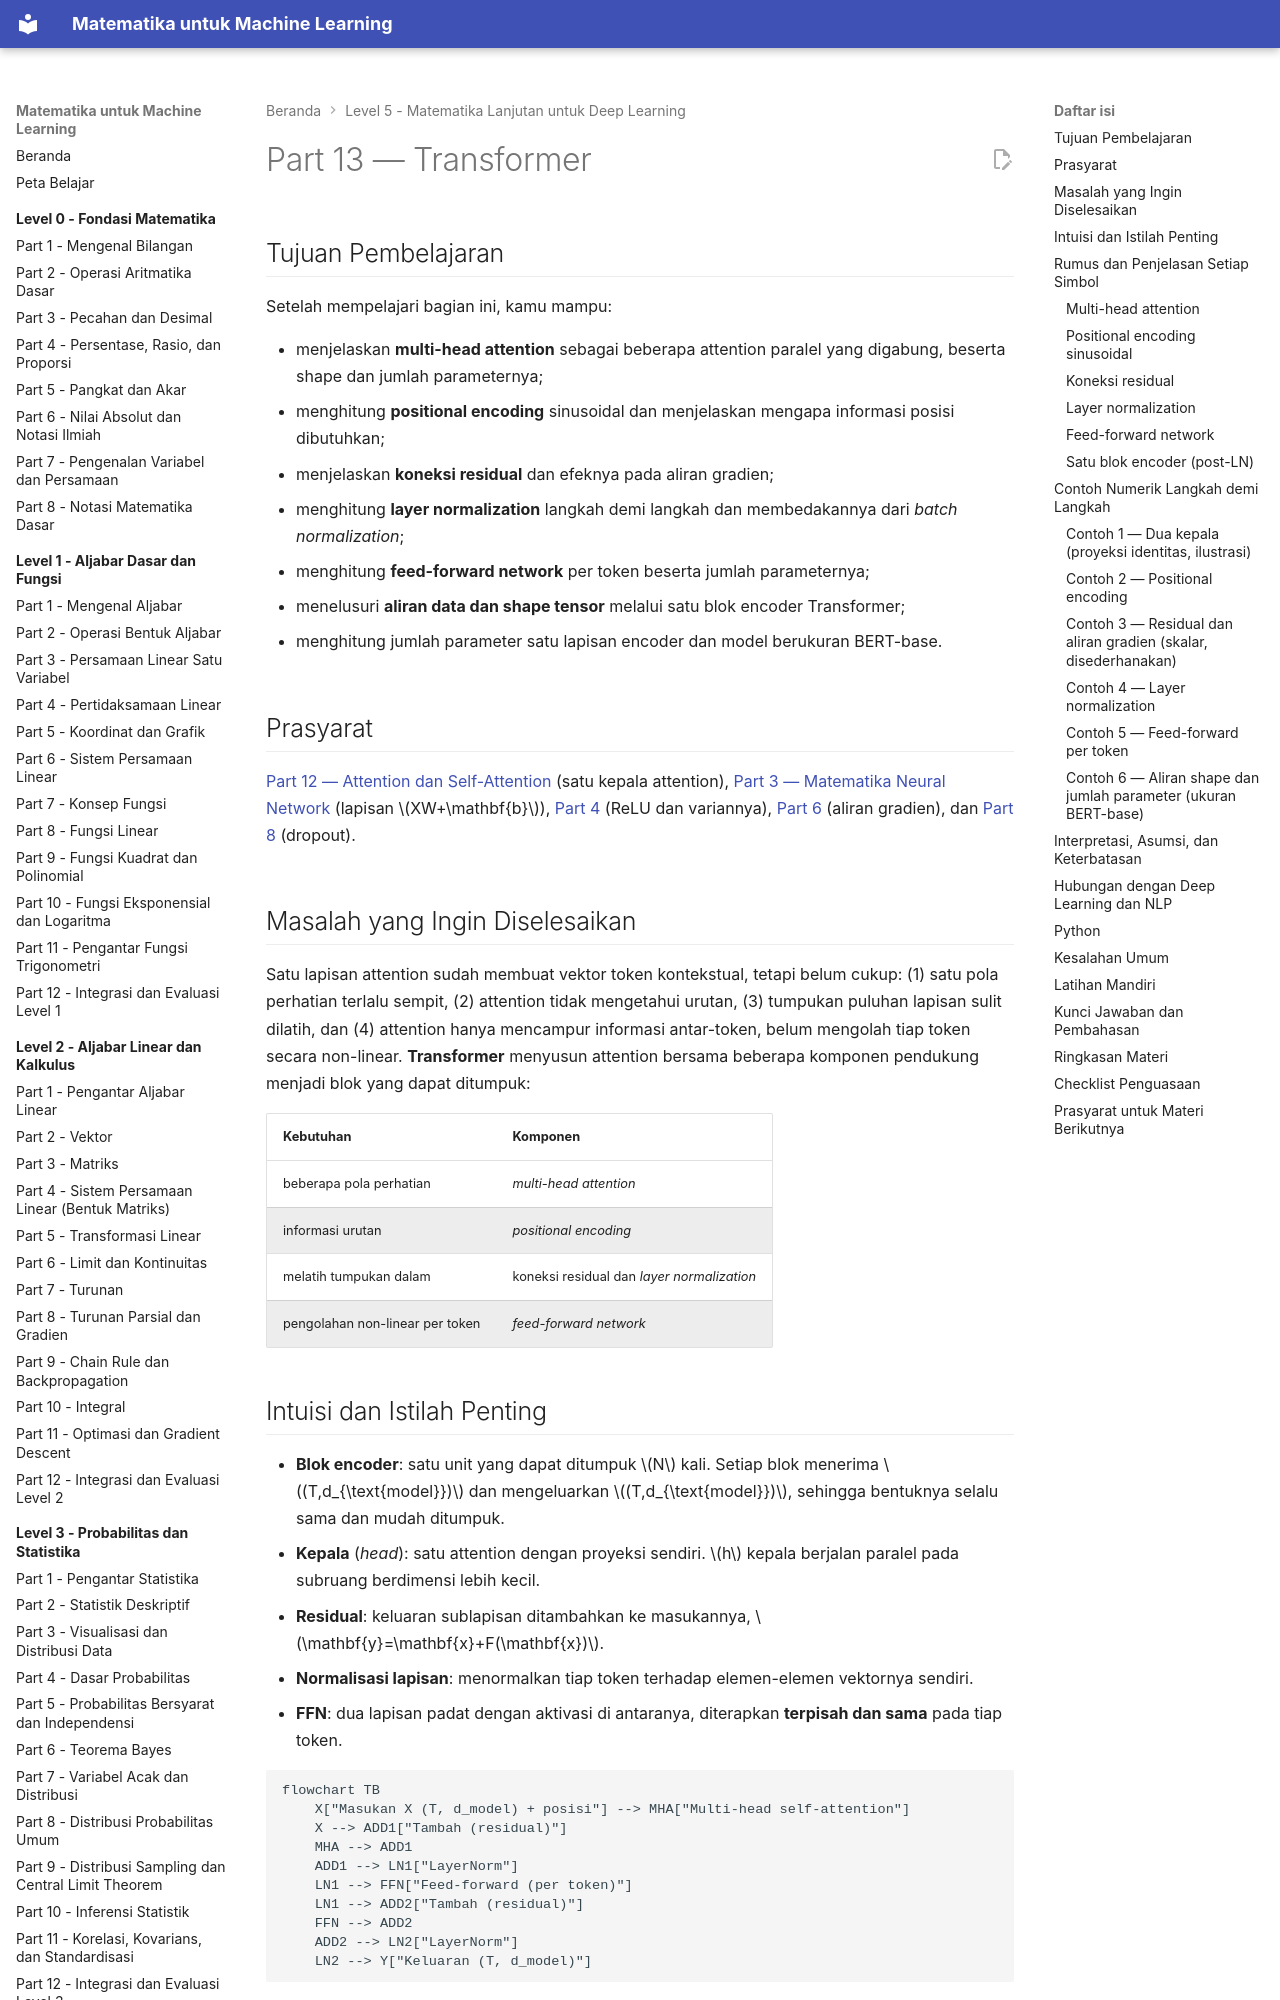

repository: TopekoX/matematika-machine-learning · page: level-5-matematika-lanjutan-deep-learning/13-transformer/index.html · generator: mkdocs

# Part 13 — Transformer

## Tujuan Pembelajaran

Setelah mempelajari bagian ini, kamu mampu:

- menjelaskan **multi-head attention** sebagai beberapa attention paralel yang digabung, beserta shape dan jumlah parameternya;
- menghitung **positional encoding** sinusoidal dan menjelaskan mengapa informasi posisi dibutuhkan;
- menjelaskan **koneksi residual** dan efeknya pada aliran gradien;
- menghitung **layer normalization** langkah demi langkah dan membedakannya dari *batch normalization*;
- menghitung **feed-forward network** per token beserta jumlah parameternya;
- menelusuri **aliran data dan shape tensor** melalui satu blok encoder Transformer;
- menghitung jumlah parameter satu lapisan encoder dan model berukuran BERT-base.

## Prasyarat

[Part 12 — Attention dan Self-Attention](12-attention-dan-self-attention.md) (satu kepala attention), [Part 3 — Matematika Neural Network](03-matematika-neural-network.md) (lapisan $XW+\mathbf{b}$), [Part 4](04-fungsi-aktivasi.md) (ReLU dan variannya), [Part 6](06-backpropagation-mendalam.md) (aliran gradien), dan [Part 8](08-regularisasi-dan-generalisasi.md) (dropout).

## Masalah yang Ingin Diselesaikan

Satu lapisan attention sudah membuat vektor token kontekstual, tetapi belum cukup: (1) satu pola perhatian terlalu sempit, (2) attention tidak mengetahui urutan, (3) tumpukan puluhan lapisan sulit dilatih, dan (4) attention hanya mencampur informasi antar-token, belum mengolah tiap token secara non-linear. **Transformer** menyusun attention bersama beberapa komponen pendukung menjadi blok yang dapat ditumpuk:

| Kebutuhan | Komponen |
|---|---|
| beberapa pola perhatian | *multi-head attention* |
| informasi urutan | *positional encoding* |
| melatih tumpukan dalam | koneksi residual dan *layer normalization* |
| pengolahan non-linear per token | *feed-forward network* |

## Intuisi dan Istilah Penting

- **Blok encoder**: satu unit yang dapat ditumpuk $N$ kali. Setiap blok menerima $(T,d_{\text{model}})$ dan mengeluarkan $(T,d_{\text{model}})$, sehingga bentuknya selalu sama dan mudah ditumpuk.
- **Kepala** (*head*): satu attention dengan proyeksi sendiri. $h$ kepala berjalan paralel pada subruang berdimensi lebih kecil.
- **Residual**: keluaran sublapisan ditambahkan ke masukannya, $\mathbf{y}=\mathbf{x}+F(\mathbf{x})$.
- **Normalisasi lapisan**: menormalkan tiap token terhadap elemen-elemen vektornya sendiri.
- **FFN**: dua lapisan padat dengan aktivasi di antaranya, diterapkan **terpisah dan sama** pada tiap token.

```mermaid
flowchart TB
    X["Masukan X (T, d_model) + posisi"] --> MHA["Multi-head self-attention"]
    X --> ADD1["Tambah (residual)"]
    MHA --> ADD1
    ADD1 --> LN1["LayerNorm"]
    LN1 --> FFN["Feed-forward (per token)"]
    LN1 --> ADD2["Tambah (residual)"]
    FFN --> ADD2
    ADD2 --> LN2["LayerNorm"]
    LN2 --> Y["Keluaran (T, d_model)"]
```

Diagram ini adalah urutan *post-LN* seperti pada Transformer asli dan BERT. Banyak model modern menaruh normalisasi **sebelum** sublapisan (*pre-LN*) karena melatih tumpukan dalam lebih stabil; ini variasi, dan prinsip perhitungannya sama.

## Rumus dan Penjelasan Setiap Simbol
